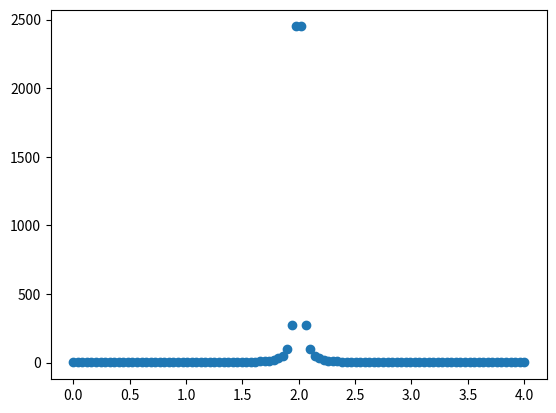

Python code for this plot:
import sympy as sp
import numpy as np
import matplotlib.pyplot as plt
from numpy.ma.core import left_shift

x = sp.Symbol('x')
f = 1/((x-2)**2)
f_fun = sp.lambdify(x, f, 'numpy')

xx = np.linspace(0,4,100)
y = f_fun(xx)

plt.plot(xx,y,'o')
plt.show()

left = sp.limit(f, x, 2, dir='-')
right = sp.limit(f, x, 2, dir='-')
both =sp.limit(f, x, 2)

print(left)
print(right)
print(both)
